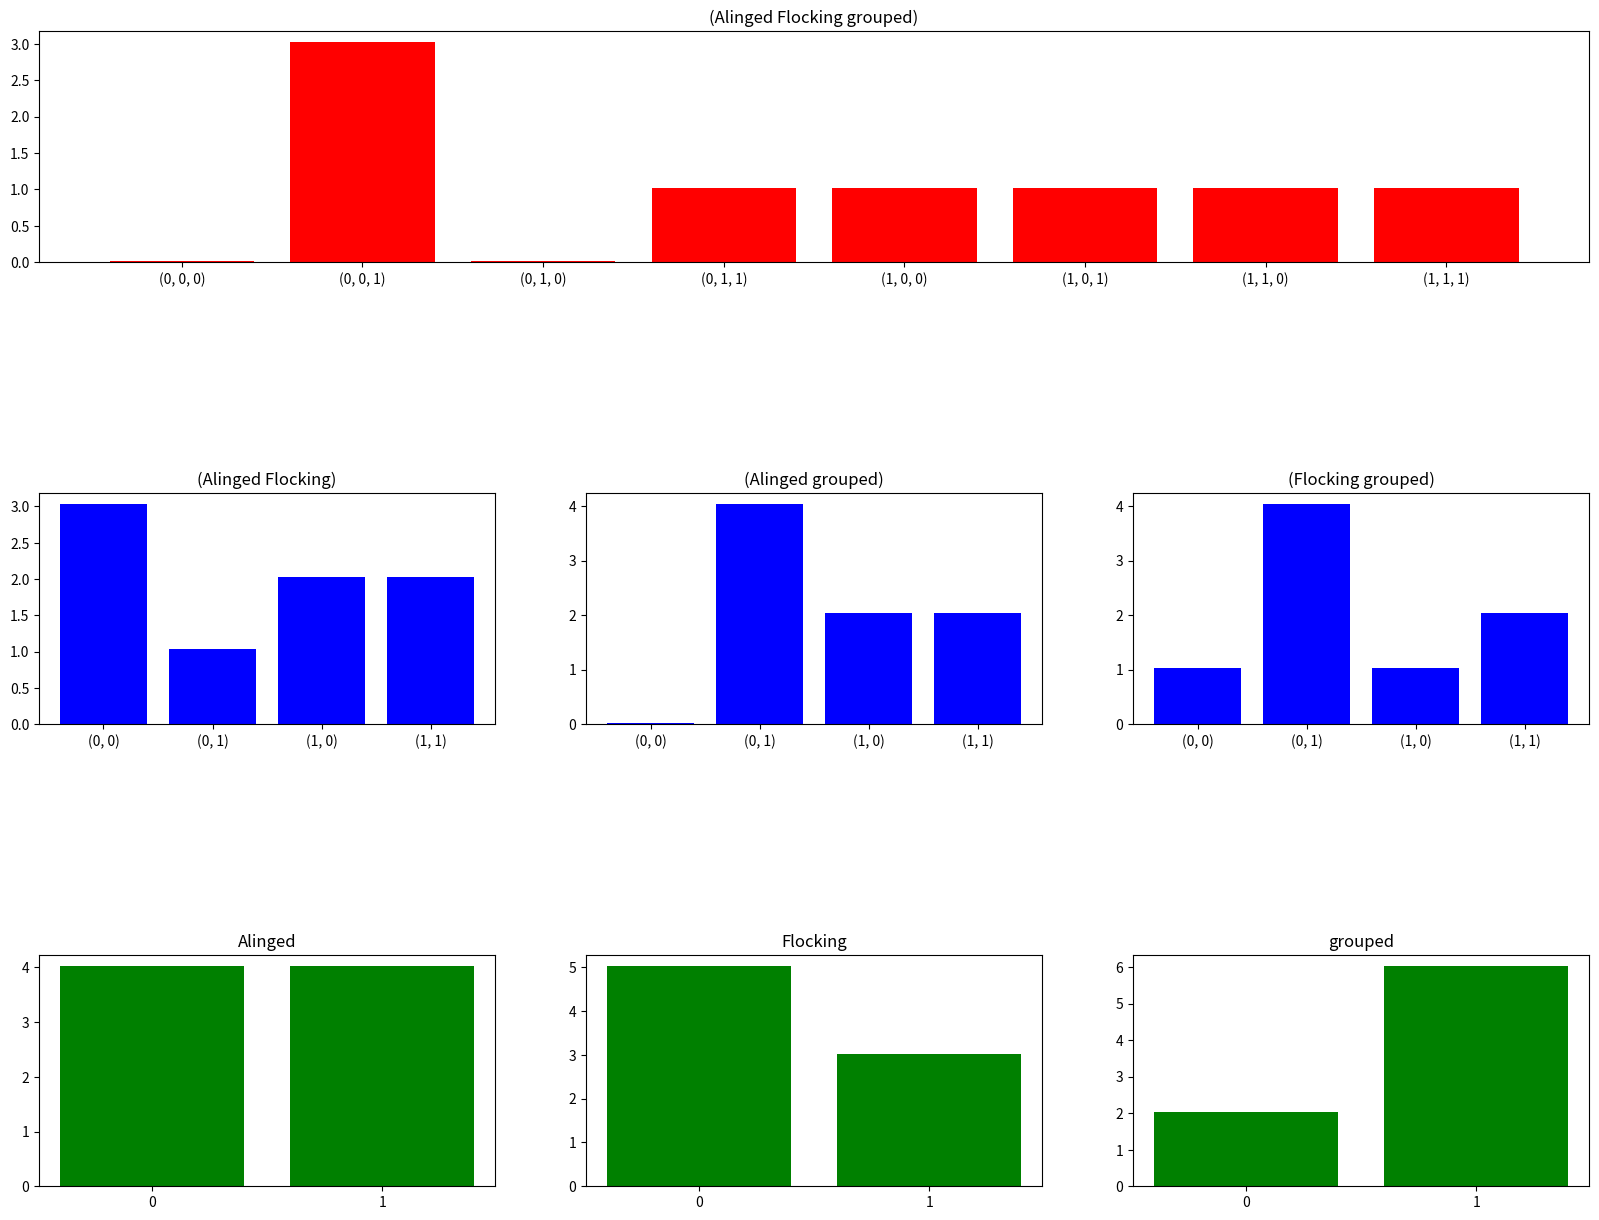

Write Python code to recreate this figure. (Note: this script raises an exception after producing the figure.)
import pandas as pd
import matplotlib.pyplot as plt
import matplotlib as mpl
from matplotlib.gridspec import GridSpec


def show_classification_porportion(class_df):
    class_type = ['Alinged', 'Flocking', 'grouped']
    fig = plt.figure(figsize=(20, 15))
    gs = GridSpec(nrows=3, ncols=3)
    ax = fig.add_subplot(gs[0, 0: 3])
    df_all = \
        pd.Series(
            0,
            index=[(i, j, k) for i in range(2)
                   for j in range(2) for k in range(2)],
        )
    df_all = df_all.add(
        class_df. \
            apply(lambda x: tuple(x), axis=1). \
            value_counts(),
        fill_value=0
    ).sort_index()
    ax.bar([s for s in map(str, df_all.index)], df_all + 0.02, color='red')
    ax.set_title(f'({class_type[0]} {class_type[1]} {class_type[2]})')

    for i in range(2):
        class_df_tmp = class_df.copy()
        class_df_tmp.columns = [0, 1, 2]
        first_df = class_df_tmp[i]
        sec_df = class_df_tmp.loc[:,i+1:].columns
        for l in sec_df:
            ax = fig.add_subplot(gs[1, i+l-1])
            df_all = \
                pd.Series(
                    0,
                    index=[(j, k) for j in range(2) for k in range(2)],
                )
            df_all = df_all.add(
                class_df_tmp[[i, l]]. \
                    apply(lambda x: tuple(x), axis=1). \
                    value_counts(),
                fill_value=0
            ).sort_index()
            ax.bar([s for s in map(str, df_all.index)], df_all + 0.03, color='blue')
            ax.set_title(f'({class_type[i]} {class_type[l]})')

    for i in range(3):
        ax = fig.add_subplot(gs[2, i])
        df_all = \
            pd.Series(
                0,
                index=[j for j in range(2)],
            )
        df_all = df_all.add(
            class_df_tmp.iloc[:, i]. \
                value_counts(),
            fill_value=0
        ).sort_index()
        ax.bar([s for s in map(str, df_all.index)], df_all + 0.02, color='green')
        ax.set_title(f'{class_type[i]}')
    plt.subplots_adjust(hspace=1)
    plt.savefig(r"C:\Users\<user>\Desktop\data_science\figs\classification_porp", ppi=100)
    plt.show()

if __name__ == "__main__":
    df = pd.DataFrame({'a': [0, 1, 0, 0, 0, 1, 1, 1], 'b': [0, 0, 0, 0, 1, 1, 1, 0],
                       'c': [1, 1, 1, 1, 1, 0, 1, 0]})
    show_classification_porportion(class_df=df)
